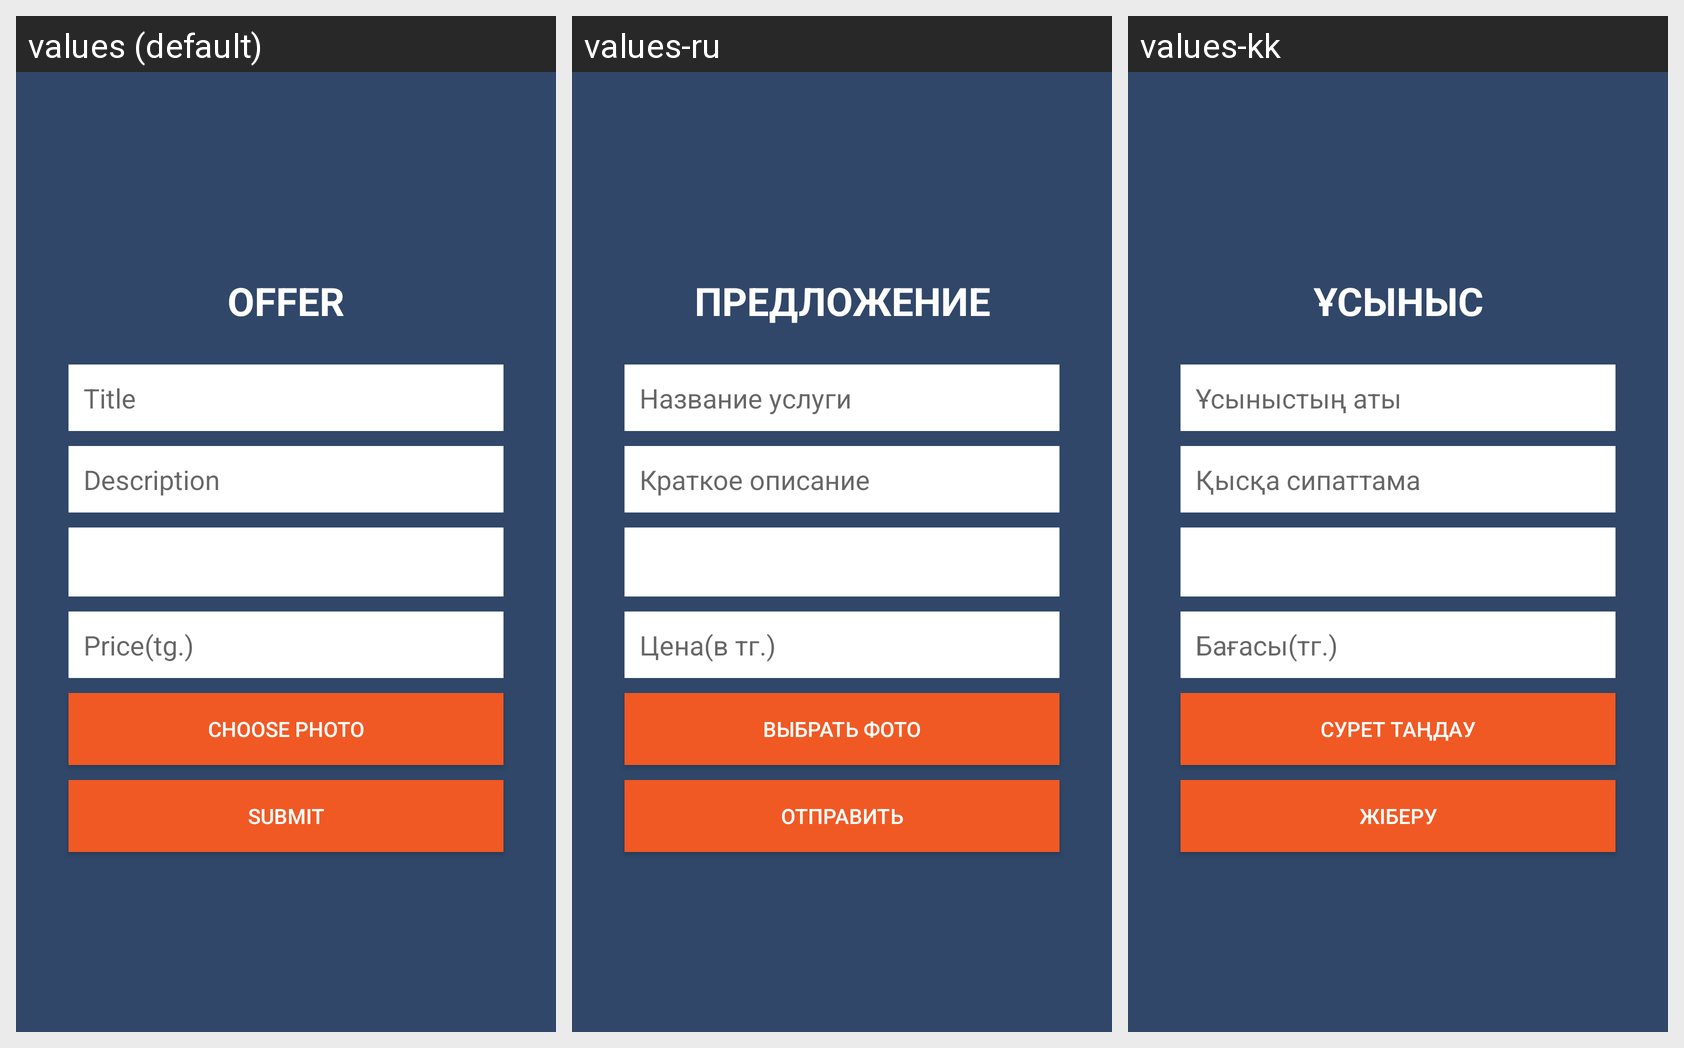

Translations of the strings shown on this Android screen, per locale in the grid:
Android screen res/layout/fragment_postoffer.xml rendered under 3 locales, left to right: values (default), values-ru, values-kk. Device: Nexus 5 (rendered at 1080×1920; each locale shown at half size, 540×960, under a caption strip naming it); theme AppTheme.
Strings drawn on this screen, with the default value and each locale's value (text and hints the layout hard-codes, and strings that could not be matched under every locale, appear in the picture but are not listed):

offer
  values: Offer
  values-ru: Предложение
  values-kk: Ұсыныс

goodtitle
  values: Title
  values-ru: Название услуги
  values-kk: Ұсыныстың аты

gooddesc
  values: Description
  values-ru: Краткое описание
  values-kk: Қысқа сипаттама

price
  values: Price(tg.)
  values-ru: Цена(в тг.)
  values-kk: Бағасы(тг.)

picbtn
  values: Choose photo
  values-ru: Выбрать фото
  values-kk: Сурет таңдау

submitbtn
  values: Submit
  values-ru: Отправить
  values-kk: Жіберу
